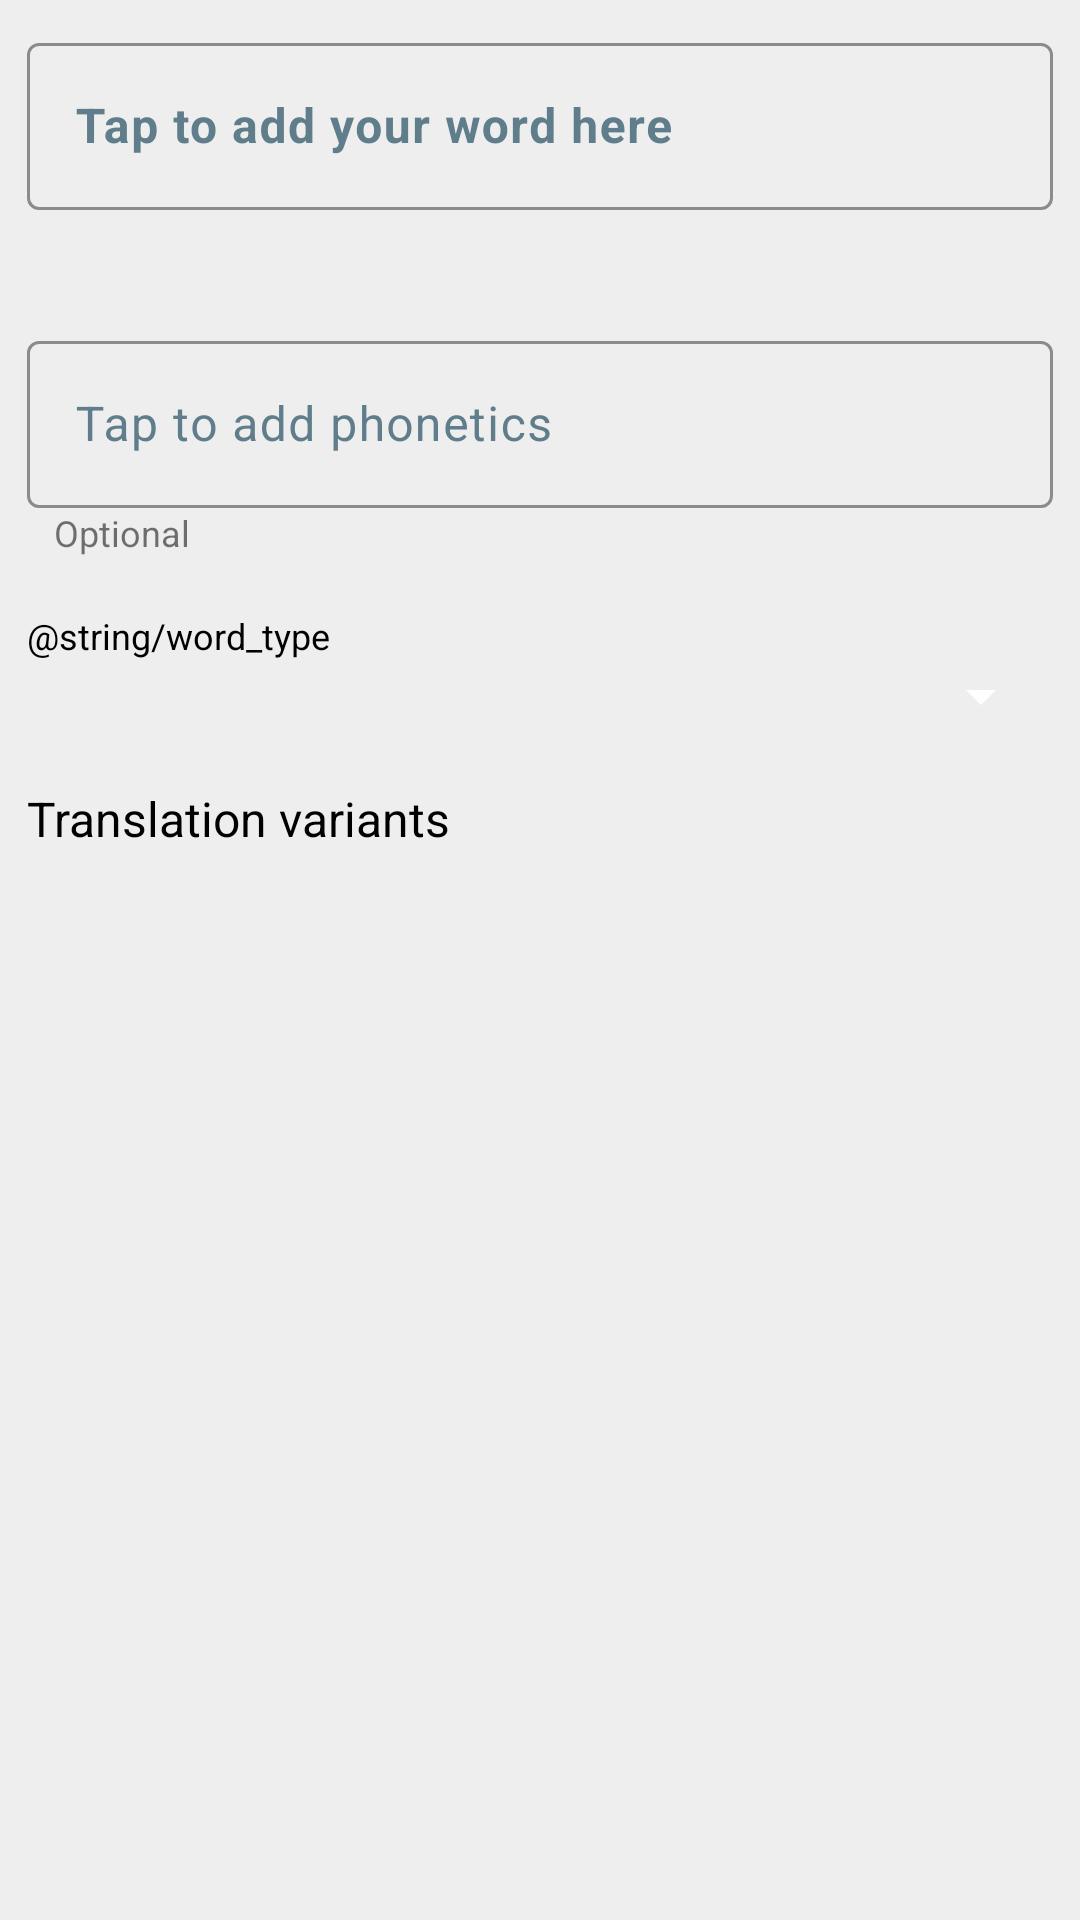

Here is an Android app screen rendered from its layout file. Give the layout XML and the strings, colors and styles it references.
<!-- AndroidManifest.xml: application theme Theme.EasyDictionary -->
<!-- res/layout/fragment_add_new_word.xml -->
<?xml version="1.0" encoding="utf-8"?>
<androidx.appcompat.widget.LinearLayoutCompat xmlns:android="http://schemas.android.com/apk/res/android"
    xmlns:app="http://schemas.android.com/apk/res-auto"
    xmlns:tools="http://schemas.android.com/tools"
    android:id="@+id/root"
    android:layout_width="match_parent"
    android:layout_height="match_parent"
    android:background="@color/gray_200"
    android:orientation="vertical">

    <FrameLayout
        android:layout_width="match_parent"
        android:layout_height="match_parent">

        <androidx.core.widget.NestedScrollView
            android:id="@+id/parent"
            android:layout_width="match_parent"
            android:layout_height="match_parent">

            <androidx.appcompat.widget.LinearLayoutCompat
                android:layout_width="match_parent"
                android:layout_height="match_parent"
                android:orientation="vertical">

                <com.google.android.material.textfield.TextInputLayout
                    android:id="@+id/text_input_word"
                    style="@style/Widget.TextInputLayout.OutlinedBox"
                    android:layout_width="match_parent"
                    android:layout_height="wrap_content"
                    android:layout_margin="9dp"
                    android:textColorHint="@color/gray_500"
                    app:errorEnabled="true">

                    <com.google.android.material.textfield.TextInputEditText
                        android:id="@+id/edit_text_word"
                        style="@style/Widget.TextInputEditText.OutlinedBox"
                        android:layout_width="match_parent"
                        android:layout_height="wrap_content"
                        android:hint="@string/tap_your_word"
                        android:inputType="text"
                        android:minHeight="48dp"
                        android:textStyle="bold"
                        tools:ignore="SpeakableTextPresentCheck" />
                </com.google.android.material.textfield.TextInputLayout>

                <com.google.android.material.textfield.TextInputLayout
                    android:id="@+id/text_input_phonetic"
                    style="@style/Widget.TextInputLayout.OutlinedBox"
                    android:layout_width="match_parent"
                    android:layout_height="wrap_content"
                    android:layout_margin="9dp"
                    android:textColorHint="@color/gray_500"
                    app:endIconDrawable="@drawable/ic_baseline_add_24"
                    app:endIconMode="custom">

                    <com.google.android.material.textfield.TextInputEditText
                        android:id="@+id/edit_text_phonetic"
                        style="@style/Widget.TextInputEditText.OutlinedBox"
                        android:layout_width="match_parent"
                        android:layout_height="wrap_content"
                        android:hint="@string/tap_to_add_phonetics"
                        android:inputType="text"
                        android:minHeight="48dp"
                        android:paddingRight="48dp"
                        tools:ignore="SpeakableTextPresentCheck" />

                    <androidx.appcompat.widget.AppCompatTextView
                        android:layout_width="match_parent"
                        android:layout_height="wrap_content"
                        android:gravity="center_vertical"
                        android:paddingLeft="9dp"
                        android:text="@string/optional"
                        android:textSize="12dp" />
                </com.google.android.material.textfield.TextInputLayout>

                <androidx.appcompat.widget.AppCompatTextView
                    android:layout_width="match_parent"
                    android:layout_height="wrap_content"
                    android:layout_marginHorizontal="9dp"
                    android:layout_marginTop="9dp"
                    android:gravity="center_vertical"
                    android:text="@string/word_type"
                    android:textColor="@color/main_text"
                    android:textSize="12dp" />

                <androidx.appcompat.widget.AppCompatSpinner
                    android:id="@+id/choose_word_type"
                    style="@style/Widget.App.Spinner"
                    android:layout_width="match_parent"
                    android:layout_height="wrap_content"
                    android:layout_marginHorizontal="9dp"
                    android:spinnerMode="dropdown"
                    tools:listitem="@layout/item_spinner_single" />

                <androidx.appcompat.widget.LinearLayoutCompat
                    android:id="@+id/add_variants_container"
                    android:layout_width="match_parent"
                    android:layout_height="wrap_content"
                    android:layout_marginTop="9dp"
                    android:orientation="horizontal"
                    android:padding="9dp">

                    <androidx.appcompat.widget.AppCompatTextView
                        android:layout_width="wrap_content"
                        android:layout_height="wrap_content"
                        android:layout_weight="1"
                        android:gravity="center_vertical"
                        android:text="@string/translation_variants"
                        android:textColor="@color/main_text"
                        android:textSize="16dp" />

                    <androidx.appcompat.widget.AppCompatImageView
                        android:layout_width="24dp"
                        android:layout_height="24dp"
                        android:layout_gravity="right"
                        android:src="@drawable/ic_baseline_add_24"
                        android:tint="@color/black" />
                </androidx.appcompat.widget.LinearLayoutCompat>

                <androidx.recyclerview.widget.RecyclerView
                    android:id="@+id/translations_recycler_view"
                    android:layout_width="match_parent"
                    android:layout_height="match_parent"
                    android:nestedScrollingEnabled="false" />
            </androidx.appcompat.widget.LinearLayoutCompat>
        </androidx.core.widget.NestedScrollView>

        <my.dictionary.free.view.widget.phonetic.PhoneticsView
            android:id="@+id/phonetic_view"
            android:layout_width="match_parent"
            android:layout_height="400dp"
            android:layout_gravity="bottom"
            android:visibility="gone" />
    </FrameLayout>
</androidx.appcompat.widget.LinearLayoutCompat>
<!-- res/layout/item_spinner_single.xml (included above) -->
<?xml version="1.0" encoding="utf-8"?>
<androidx.appcompat.widget.LinearLayoutCompat xmlns:android="http://schemas.android.com/apk/res/android"
    android:layout_width="match_parent"
    android:layout_height="wrap_content"
    xmlns:tools="http://schemas.android.com/tools"
    android:orientation="horizontal"
    android:padding="16dp">

    <androidx.appcompat.widget.AppCompatTextView
        android:id="@+id/title"
        android:textSize="16dp"
        android:textColor="@color/black"
        tools:text="Test"
        android:layout_width="match_parent"
        android:layout_height="wrap_content" />
</androidx.appcompat.widget.LinearLayoutCompat>
<!-- resources referenced by this layout -->
<resources>
  <color name="black">#FF000000</color>
  <color name="gray_200">#EEEEEE</color>
  <color name="gray_500">#607D8B</color>
  <color name="main_text">#000000</color>
  <string name="optional">Optional</string>
  <string name="tap_to_add_phonetics">Tap to add phonetics</string>
  <string name="tap_your_word">Tap to add your word here</string>
  <string name="translation_variants">Translation variants</string>
  <style name="Widget.App.Spinner" parent="Widget.AppCompat.Spinner">
          <item name="background">@drawable/ic_baseline_arrow_drop_down_24</item>
      </style>
  <style name="Widget.TextInputEditText.OutlinedBox" parent="@style/Widget.Material3.TextInputEditText.OutlinedBox">
          <item name="android:textColor">@color/main_text</item>
          <item name="android:textSize">16dp</item>
      </style>
  <style name="Widget.TextInputLayout.OutlinedBox" parent="@style/Widget.Material3.TextInputLayout.OutlinedBox">
          <item name="boxStrokeColor">@color/main_light</item>
          <item name="boxStrokeErrorColor">@color/error</item>
          <item name="errorTextColor">@color/error</item>
          <item name="helperTextTextColor">@color/secondary_text</item>
          <item name="boxStrokeWidth">1dp</item>
          <item name="boxStrokeWidthFocused">2dp</item>
          <item name="android:textColor">@color/main_text</item>
          <item name="endIconTint">@color/main_dark</item>
      </style>
  <color name="main_light">#6ec5ff</color>
  <color name="error">#ff1744</color>
  <color name="secondary_text">#616161</color>
  <color name="main_dark">#0068bf</color>
  <color name="main">#2196f3</color>
  <color name="white">#FFFFFFFF</color>
  <color name="secondary">#4dd0e1</color>
  <color name="secondary_dark">#009faf</color>
  <style name="Widget.App.ActionMode" parent="Widget.AppCompat.ActionMode">
          <item name="titleTextStyle">?attr/textAppearanceHeadline6</item>
          <item name="subtitleTextStyle">?attr/textAppearanceSubtitle1</item>
          <item name="background">@color/gray_500</item>
      </style>
  <style name="Widget.App.Snackbar" parent="Widget.MaterialComponents.Snackbar">
          <item name="materialThemeOverlay">@style/ThemeOverlay.App.Snackbar</item>
          <item name="actionTextColorAlpha">1</item>
      </style>
  <style name="Widget.App.SnackbarButton" parent="Widget.MaterialComponents.Button.TextButton.Snackbar">
          <item name="android:textColor">@color/white</item>
      </style>
  <style name="Widget.App.Button" parent="Widget.AppCompat.Button.Borderless.Colored">
          <item name="android:background">@drawable/button_selector</item>
          <item name="android:textColor">@color/white</item>
          <item name="android:textSize">18dp</item>
      </style>
  <style name="ThemeOverlay.App.Snackbar" parent="">
          <item name="colorPrimary">@color/main_dark</item>
          <item name="colorOnSurface">@color/black</item>
      </style>
  <!-- drawable button_pressed (drawable) -->
  <?xml version="1.0" encoding="UTF-8"?>
  <shape xmlns:android="http://schemas.android.com/apk/res/android">
      <solid android:color="@color/main_dark" />
      <stroke
          android:width="1dp"
          android:color="@color/main_dark" />
      <corners android:radius="6dp" />
  </shape>
  <!-- drawable button_disabled (drawable) -->
  <?xml version="1.0" encoding="UTF-8"?>
  <shape xmlns:android="http://schemas.android.com/apk/res/android">
      <solid android:color="@color/gray_300" />
      <stroke
          android:width="1dp"
          android:color="@color/main_dark" />
      <corners android:radius="6dp" />
  </shape>
  <!-- drawable button_normal (drawable) -->
  <?xml version="1.0" encoding="UTF-8"?>
  <shape xmlns:android="http://schemas.android.com/apk/res/android">
      <solid android:color="@color/main_light" />
      <stroke
          android:width="1dp"
          android:color="@color/main_light" />
      <corners android:radius="6dp" />
  </shape>
  <color name="gray_300">#90A4AE</color>
</resources>
